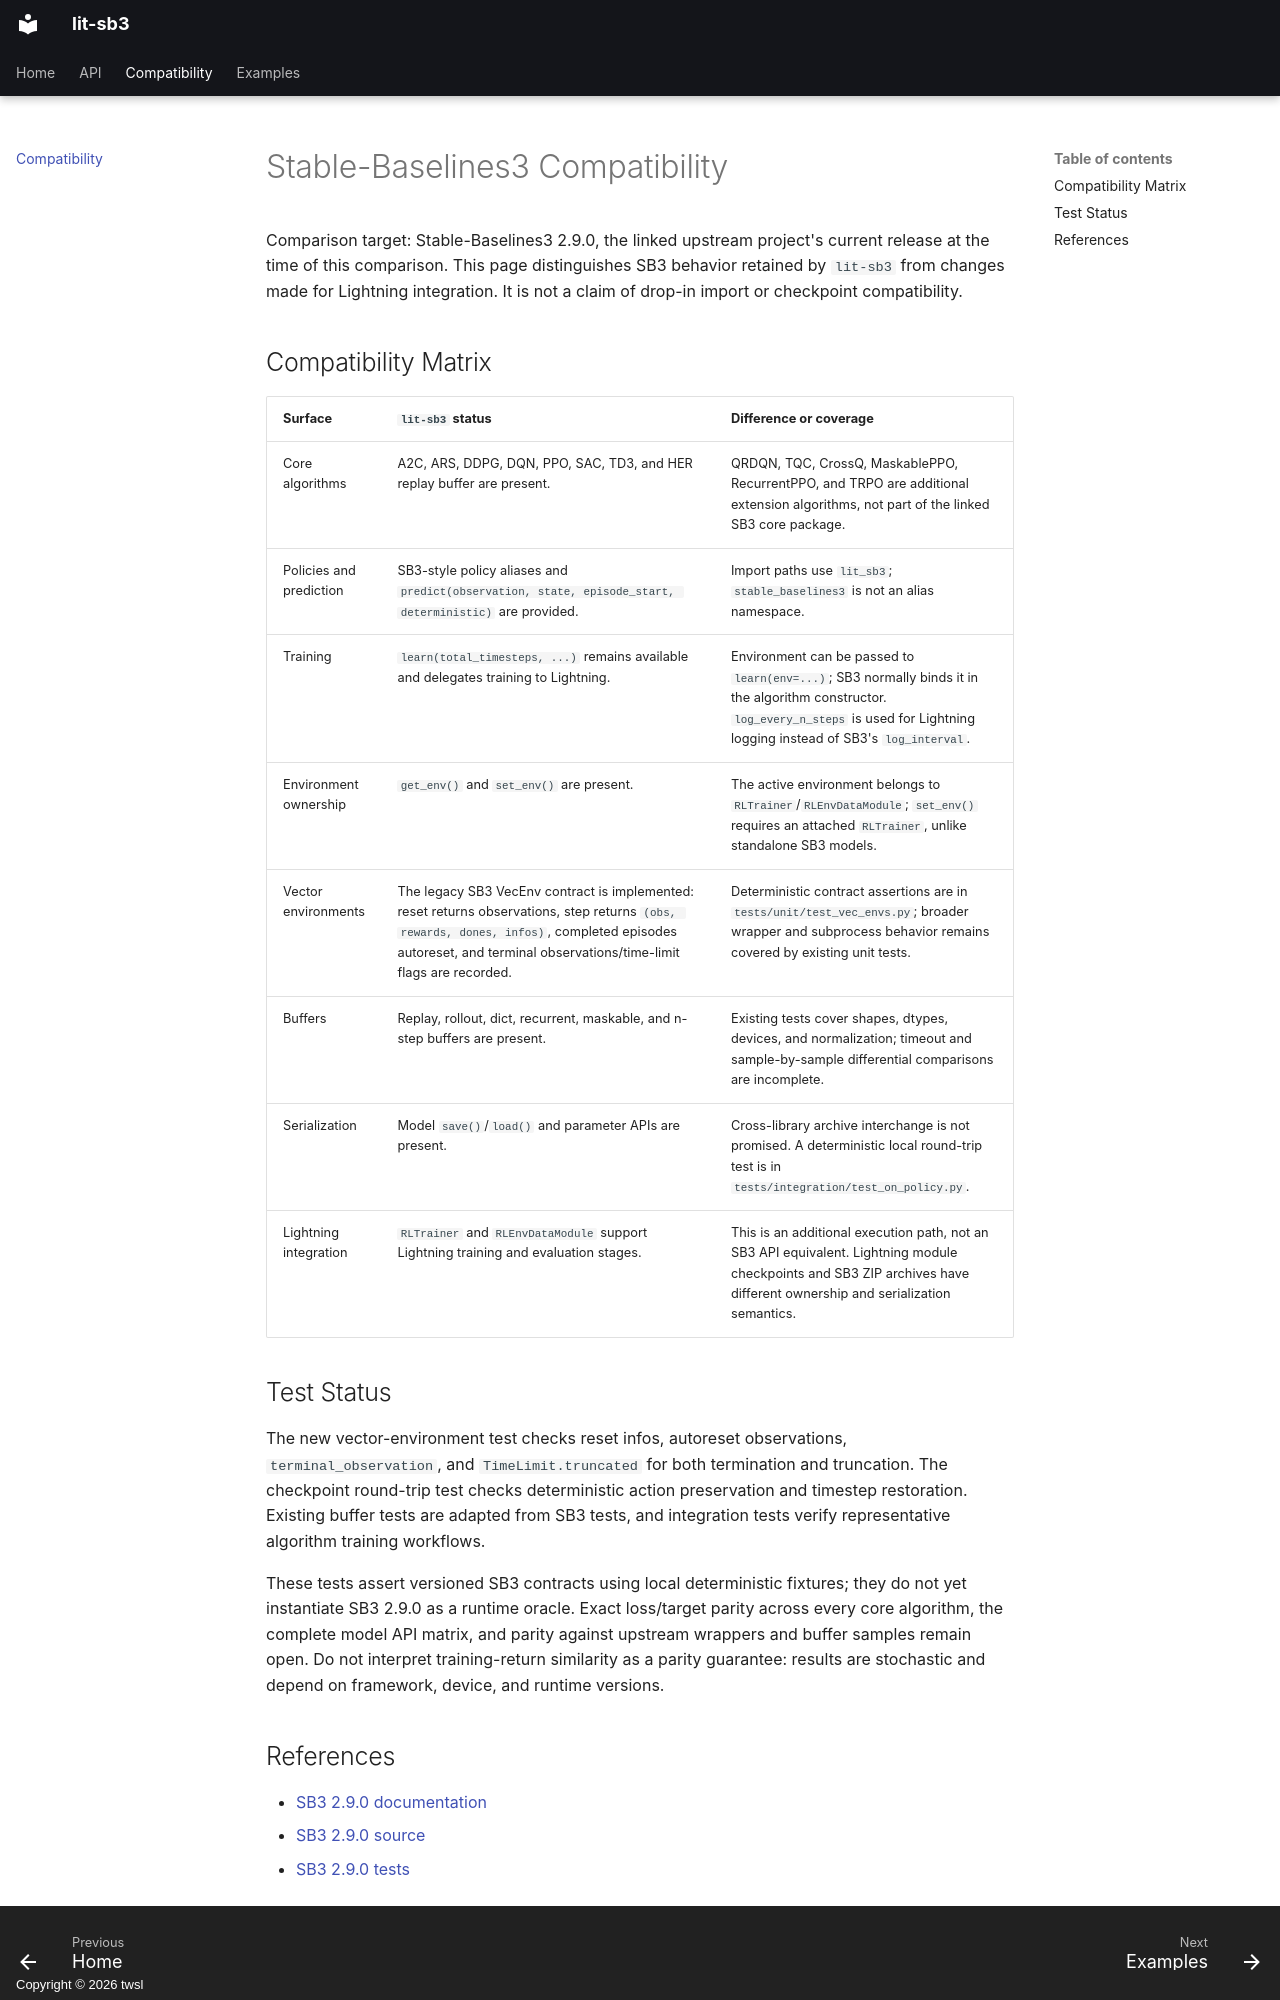

repository: twsl/lit-sb3 · page: sb3-compatibility/index.html · generator: mkdocs · copyright: Copyright © 2026 twsl

# Stable-Baselines3 Compatibility

Comparison target: Stable-Baselines3 2.9.0, the linked upstream project's current release at the time of this comparison. This page distinguishes SB3 behavior retained by `lit-sb3` from changes made for Lightning integration. It is not a claim of drop-in import or checkpoint compatibility.

## Compatibility Matrix

| Surface | `lit-sb3` status | Difference or coverage |
| --- | --- | --- |
| Core algorithms | A2C, ARS, DDPG, DQN, PPO, SAC, TD3, and HER replay buffer are present. | QRDQN, TQC, CrossQ, MaskablePPO, RecurrentPPO, and TRPO are additional extension algorithms, not part of the linked SB3 core package. |
| Policies and prediction | SB3-style policy aliases and `predict(observation, state, episode_start, deterministic)` are provided. | Import paths use `lit_sb3`; `stable_baselines3` is not an alias namespace. |
| Training | `learn(total_timesteps, ...)` remains available and delegates training to Lightning. | Environment can be passed to `learn(env=...)`; SB3 normally binds it in the algorithm constructor. `log_every_n_steps` is used for Lightning logging instead of SB3's `log_interval`. |
| Environment ownership | `get_env()` and `set_env()` are present. | The active environment belongs to `RLTrainer`/`RLEnvDataModule`; `set_env()` requires an attached `RLTrainer`, unlike standalone SB3 models. |
| Vector environments | The legacy SB3 VecEnv contract is implemented: reset returns observations, step returns `(obs, rewards, dones, infos)`, completed episodes autoreset, and terminal observations/time-limit flags are recorded. | Deterministic contract assertions are in `tests/unit/test_vec_envs.py`; broader wrapper and subprocess behavior remains covered by existing unit tests. |
| Buffers | Replay, rollout, dict, recurrent, maskable, and n-step buffers are present. | Existing tests cover shapes, dtypes, devices, and normalization; timeout and sample-by-sample differential comparisons are incomplete. |
| Serialization | Model `save()`/`load()` and parameter APIs are present. | Cross-library archive interchange is not promised. A deterministic local round-trip test is in `tests/integration/test_on_policy.py`. |
| Lightning integration | `RLTrainer` and `RLEnvDataModule` support Lightning training and evaluation stages. | This is an additional execution path, not an SB3 API equivalent. Lightning module checkpoints and SB3 ZIP archives have different ownership and serialization semantics. |

## Test Status

The new vector-environment test checks reset infos, autoreset observations, `terminal_observation`, and `TimeLimit.truncated` for both termination and truncation. The checkpoint round-trip test checks deterministic action preservation and timestep restoration. Existing buffer tests are adapted from SB3 tests, and integration tests verify representative algorithm training workflows.

These tests assert versioned SB3 contracts using local deterministic fixtures; they do not yet instantiate SB3 2.9.0 as a runtime oracle. Exact loss/target parity across every core algorithm, the complete model API matrix, and parity against upstream wrappers and buffer samples remain open. Do not interpret training-return similarity as a parity guarantee: results are stochastic and depend on framework, device, and runtime versions.
